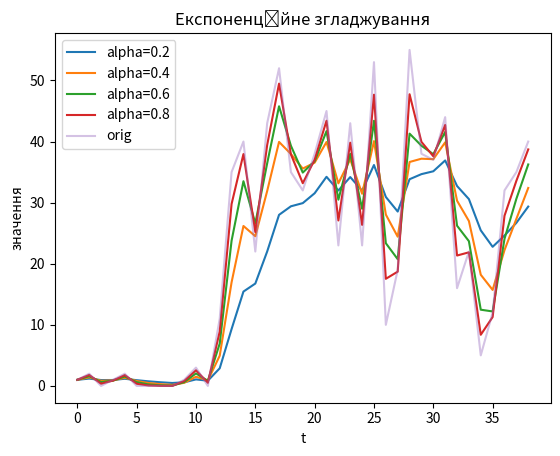

Reproduce this figure in Python.
# -*- coding: utf-8 -*-
"""LR_2_task_2.ipynb

Automatically generated by Colab.

Original file is located at
    https://colab.research.google.com/<link-removed>

# ЛР 2 — Частина 2: Експоненційне згладжування
"""

# Commented out IPython magic to ensure Python compatibility.

import numpy as np, matplotlib.pyplot as plt
# %matplotlib inline

D = [1,2,0,1,2,0,0,0,0,1,3,0,11,35,40,22,43,52,35,32,38,45,23,43,23,53,10,19,55,38,37,44,16,22,5,12,32,35,40]
D = np.array(D, dtype=float)

def exp_smooth(x, alpha):
    s = np.zeros_like(x, float)
    s[0] = x[0]
    for t in range(1,len(x)):
        s[t] = alpha*x[t] + (1-alpha)*s[t-1]
    return s

plt.figure()
for a in [0.2,0.4,0.6,0.8]:
    plt.plot(exp_smooth(D,a), label=f'alpha={a}')
plt.plot(D, alpha=0.4, label='orig')
plt.legend(); plt.title('Експоненційне згладжування'); plt.xlabel('t'); plt.ylabel('значення')
plt.show()

"""**Висновок:** чим менший `alpha`, тим сильніше згладжування (більша інерція)."""